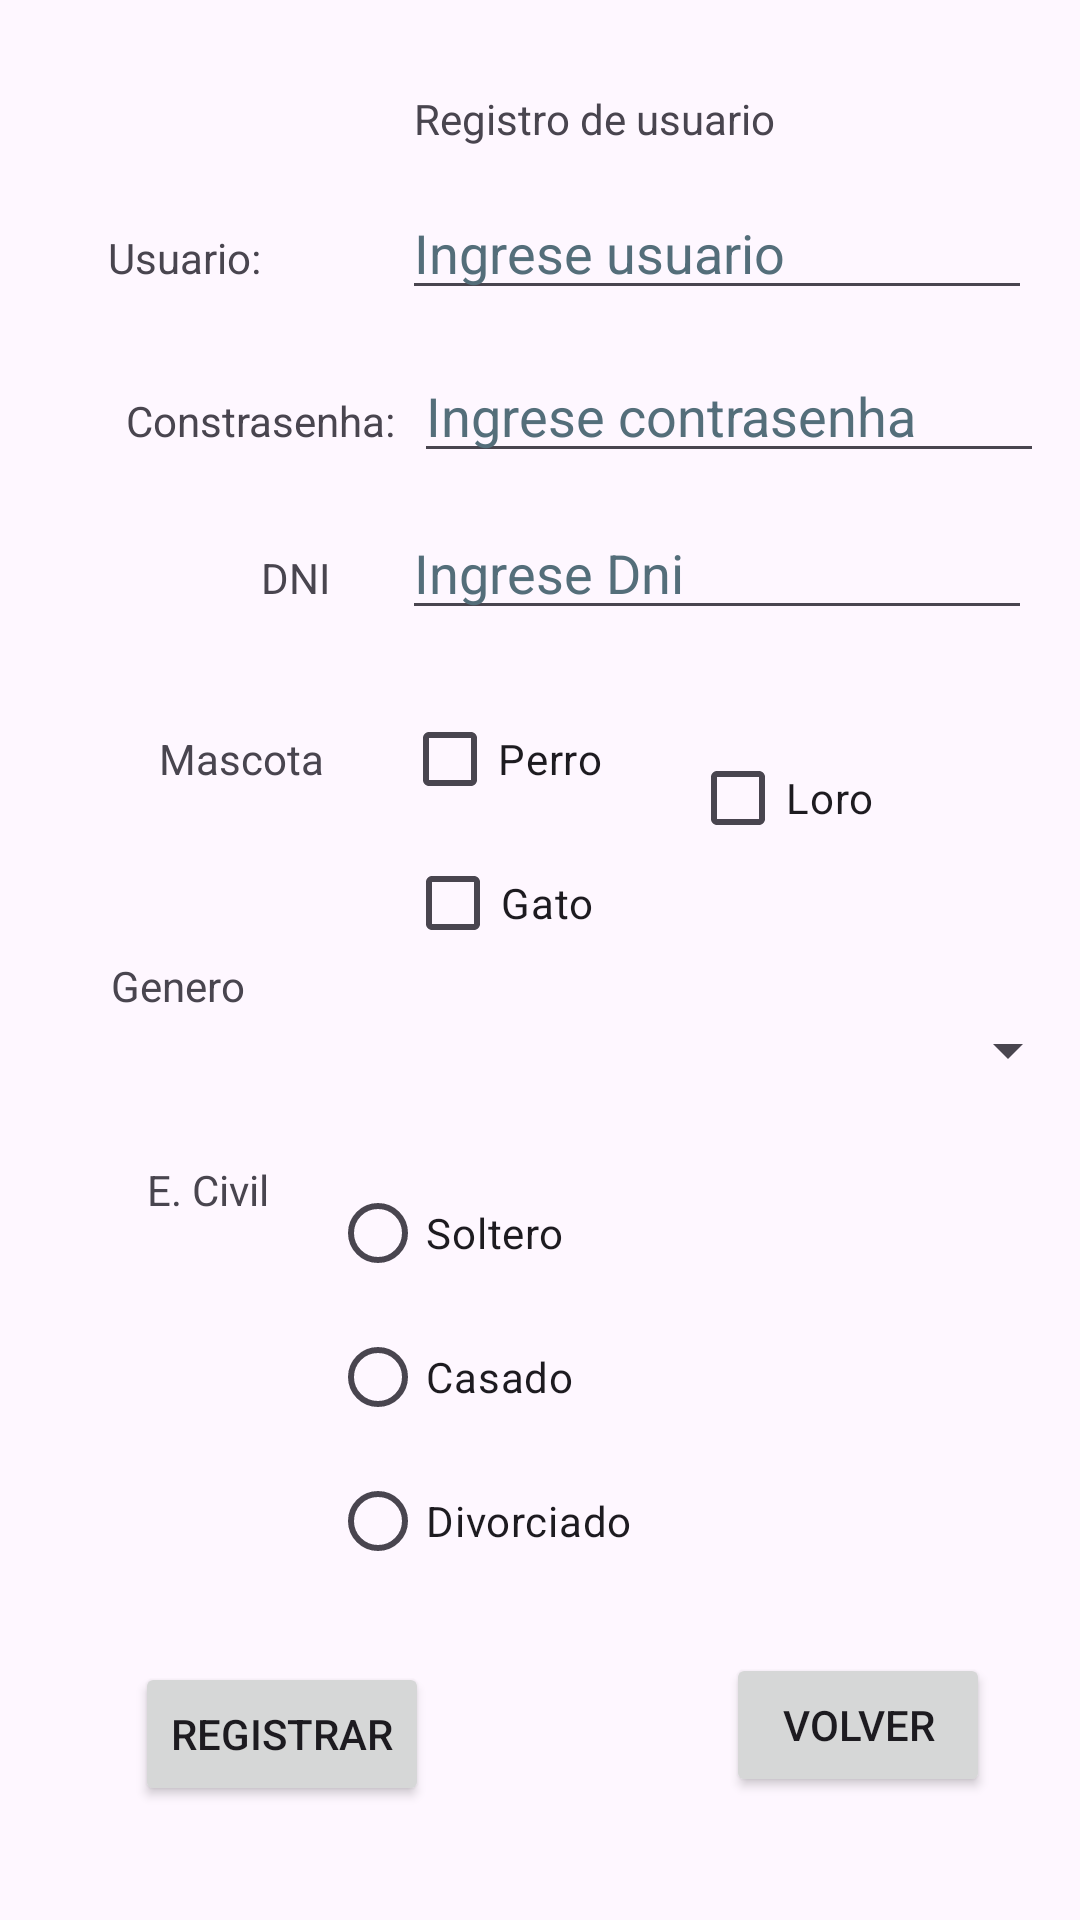

Produce the Android XML layout that renders to this screen, including the resource entries it uses.
<!-- AndroidManifest.xml: application theme Theme.Practicando_Parcial -->
<!-- res/layout/activity_formulario_personal.xml -->
<?xml version="1.0" encoding="utf-8"?>
<androidx.constraintlayout.widget.ConstraintLayout xmlns:android="http://schemas.android.com/apk/res/android"
    xmlns:app="http://schemas.android.com/apk/res-auto"
    xmlns:tools="http://schemas.android.com/tools"
    android:id="@+id/main"
    android:layout_width="match_parent"
    android:layout_height="match_parent"
    tools:context=".formularioPersonal">

    <TextView
        android:id="@+id/textView4"
        android:layout_width="wrap_content"
        android:layout_height="wrap_content"
        android:layout_marginStart="4dp"
        android:layout_marginTop="30dp"
        android:text="@string/tvTituloActivity2"
        app:layout_constraintStart_toStartOf="@+id/txtUsuarioA2"
        app:layout_constraintTop_toTopOf="parent" />

    <EditText
        android:id="@+id/txtUsuarioA2"
        android:layout_width="wrap_content"
        android:layout_height="wrap_content"
        android:layout_marginTop="13dp"
        android:layout_marginEnd="4dp"
        android:ems="10"
        android:hint="@string/hindUsuarioA2"
        android:inputType="text"
        android:maxLength="10"
        android:textColorHint="#546E7A"
        app:layout_constraintEnd_toEndOf="@+id/txtContrasenhaA2"
        app:layout_constraintTop_toBottomOf="@+id/textView4"
        android:autofillHints="" />

    <TextView
        android:id="@+id/textView5"
        android:layout_width="wrap_content"
        android:layout_height="wrap_content"
        android:layout_marginStart="36dp"
        android:text="@string/tvUsuarioA2"
        app:layout_constraintBaseline_toBaselineOf="@+id/txtUsuarioA2"
        app:layout_constraintStart_toStartOf="parent" />

    <TextView
        android:id="@+id/textView7"
        android:layout_width="wrap_content"
        android:layout_height="wrap_content"
        android:layout_marginEnd="24dp"
        android:text="@string/tvDNI"
        app:layout_constraintBaseline_toBaselineOf="@+id/txtDni"
        app:layout_constraintEnd_toStartOf="@+id/txtDni" />

    <EditText
        android:id="@+id/txtDni"
        android:layout_width="wrap_content"
        android:layout_height="wrap_content"
        android:layout_marginTop="11dp"
        android:layout_marginEnd="4dp"
        android:ems="10"
        android:hint="@string/hindDNI"
        android:inputType="number"
        android:maxLength="8"
        android:textColorHint="#546E7A"
        app:layout_constraintEnd_toEndOf="@+id/txtContrasenhaA2"
        app:layout_constraintTop_toBottomOf="@+id/txtContrasenhaA2"
        android:autofillHints="" />

    <TextView
        android:id="@+id/textView10"
        android:layout_width="wrap_content"
        android:layout_height="wrap_content"
        android:layout_marginStart="49dp"
        android:text="@string/tvECivil"
        app:layout_constraintStart_toStartOf="parent"
        app:layout_constraintTop_toTopOf="@+id/radioGroup" />

    <TextView
        android:id="@+id/textView9"
        android:layout_width="wrap_content"
        android:layout_height="wrap_content"
        android:layout_marginEnd="11dp"
        android:text="@string/tvGenero"
        app:layout_constraintBottom_toTopOf="@+id/spinner"
        app:layout_constraintEnd_toStartOf="@+id/spinner" />

    <RadioGroup
        android:id="@+id/radioGroup"
        android:layout_width="0dp"
        android:layout_height="148dp"
        android:layout_marginStart="61dp"
        android:layout_marginTop="102dp"
        android:layout_marginEnd="59dp"
        android:layout_marginBottom="104dp"
        app:layout_constraintBottom_toBottomOf="@+id/button5"
        app:layout_constraintEnd_toEndOf="@+id/button5"
        app:layout_constraintStart_toStartOf="@+id/textView10"
        app:layout_constraintTop_toBottomOf="@+id/checkBox3"
        tools:ignore="TextSizeCheck">

        <RadioButton
            android:id="@+id/radioButton2"
            android:layout_width="match_parent"
            android:layout_height="wrap_content"
            android:text="@string/rbESoltero" />

        <RadioButton
            android:id="@+id/radioButton3"
            android:layout_width="match_parent"
            android:layout_height="wrap_content"
            android:text="@string/rbECasado" />

        <RadioButton
            android:id="@+id/radioButton"
            android:layout_width="match_parent"
            android:layout_height="wrap_content"
            android:text="@string/rbEDivorciado" />
    </RadioGroup>

    <Button
        android:id="@+id/button5"
        android:layout_width="wrap_content"
        android:layout_height="wrap_content"
        android:layout_marginEnd="30dp"
        android:layout_marginBottom="41dp"
        android:onClick="regresar"
        android:text="@string/btnVolver"
        app:layout_constraintBottom_toBottomOf="parent"
        app:layout_constraintEnd_toEndOf="parent" />

    <Button
        android:id="@+id/button6"
        android:layout_width="wrap_content"
        android:layout_height="wrap_content"
        android:layout_marginStart="45dp"
        android:layout_marginBottom="38dp"
        android:onClick="registrar"
        android:text="@string/btnRegistrar"
        app:layout_constraintBottom_toBottomOf="parent"
        app:layout_constraintStart_toStartOf="parent" />

    <TextView
        android:id="@+id/textView12"
        android:layout_width="wrap_content"
        android:layout_height="wrap_content"
        android:text="@string/tvContrasenhaA2"
        app:layout_constraintBaseline_toBaselineOf="@+id/txtContrasenhaA2"
        app:layout_constraintEnd_toEndOf="@+id/textView5"
        app:layout_constraintStart_toEndOf="@+id/textView5" />

    <EditText
        android:id="@+id/txtContrasenhaA2"
        android:layout_width="wrap_content"
        android:layout_height="wrap_content"
        android:layout_marginStart="6dp"
        android:layout_marginTop="13dp"
        android:ems="10"
        android:hint="@string/hindContrasehnaA2"
        android:inputType="numberPassword"
        android:maxLength="4"
        android:textColorHint="#546E7A"
        app:layout_constraintStart_toEndOf="@+id/textView12"
        app:layout_constraintTop_toBottomOf="@+id/txtUsuarioA2"
        android:autofillHints="" />

    <Spinner
        android:id="@+id/spinner"
        android:layout_width="0dp"
        android:layout_height="wrap_content"
        android:layout_marginStart="3dp"
        android:layout_marginBottom="25dp"
        app:layout_constraintBottom_toTopOf="@+id/radioGroup"
        app:layout_constraintEnd_toEndOf="parent"
        app:layout_constraintStart_toEndOf="@+id/textView10" />

    <CheckBox
        android:id="@+id/checkBox"
        android:layout_width="wrap_content"
        android:layout_height="wrap_content"
        android:layout_marginTop="19dp"
        android:text="@string/chkMascota1"
        app:layout_constraintStart_toStartOf="@+id/txtDni"
        app:layout_constraintTop_toBottomOf="@+id/txtDni" />

    <TextView
        android:id="@+id/textView11"
        android:layout_width="wrap_content"
        android:layout_height="wrap_content"
        android:layout_marginEnd="26dp"
        android:text="@string/tvMascota"
        app:layout_constraintBaseline_toBaselineOf="@+id/checkBox"
        app:layout_constraintEnd_toStartOf="@+id/checkBox" />

    <CheckBox
        android:id="@+id/checkBox2"
        android:layout_width="wrap_content"
        android:layout_height="wrap_content"
        android:layout_marginStart="32dp"
        android:layout_marginTop="32dp"
        android:text="@string/chkMascota3"
        app:layout_constraintStart_toEndOf="@+id/checkBox3"
        app:layout_constraintTop_toBottomOf="@+id/txtDni" />

    <CheckBox
        android:id="@+id/checkBox3"
        android:layout_width="wrap_content"
        android:layout_height="wrap_content"
        android:layout_marginStart="1dp"
        android:text="@string/chkMascota2"
        app:layout_constraintStart_toStartOf="@+id/checkBox"
        app:layout_constraintTop_toBottomOf="@+id/checkBox" />
</androidx.constraintlayout.widget.ConstraintLayout>
<!-- resources referenced by this layout -->
<resources>
  <string name="btnRegistrar">Registrar</string>
  <string name="btnVolver">Volver</string>
  <string name="chkMascota1">Perro</string>
  <string name="chkMascota2">Gato</string>
  <string name="chkMascota3">Loro</string>
  <string name="hindContrasehnaA2">Ingrese contrasenha</string>
  <string name="hindDNI">Ingrese Dni</string>
  <string name="hindUsuarioA2">Ingrese usuario</string>
  <string name="rbECasado">Casado</string>
  <string name="rbEDivorciado">Divorciado</string>
  <string name="rbESoltero">Soltero</string>
  <string name="tvContrasenhaA2">Constrasenha: </string>
  <string name="tvDNI">DNI</string>
  <string name="tvECivil">E. Civil</string>
  <string name="tvGenero">Genero</string>
  <string name="tvMascota">Mascota</string>
  <string name="tvTituloActivity2">Registro de usuario</string>
  <string name="tvUsuarioA2">Usuario: </string>
  <style name="Theme.Practicando_Parcial" parent="Base.Theme.Practicando_Parcial" />
  <style name="Base.Theme.Practicando_Parcial" parent="Theme.Material3.DayNight.NoActionBar">
          
          
      </style>
</resources>
